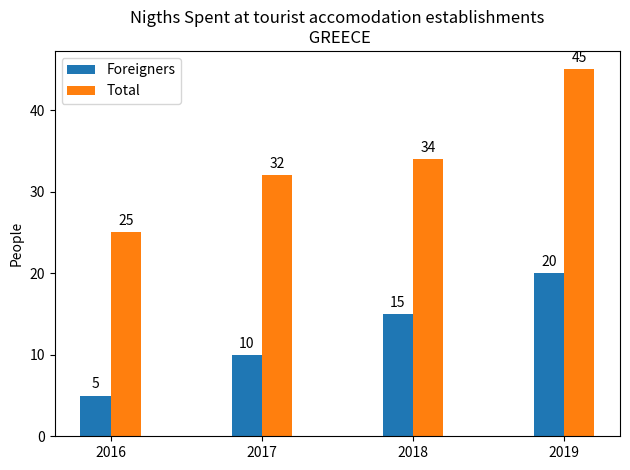

Recreate this plot in Python.
import matplotlib.pyplot as plt
import numpy as np
from matplotlib.dates import date2num
import datetime

# # This is to see the plot inside the notebook
# %matplotlib inline

# x = list(range(0,10))
# y = list(range(-10,0))
#
# plt.plot(x,y)
# plt.show()

# a = [0,-100,25,67,-323]
# b = [0,3,7,3,9]
#
# plt.plot(a,b,marker = 'o',color = 'r')
# plt.title("Sports Watch Data", loc = 'left')
# plt.xlabel("Average Pulse")
# plt.ylabel("Calorie Burnage")
# plt.show()


# N = 4
# ind = np.arange(N)
# #plot 1:
# years = np.array(["2016", "2017", "2018", "2019"])
# a_for = np.array([1, 10, 12, 18])
# b_total = np.array([5, 20, 30, 35])
# width = 0.35
#
# #the figure has 1 row, 2 columns, and this plot is the first plot.
# plt.subplot(1, 2, 1)
# plt.title("Spain")
#
# plt.bar(x,y,width)
#
#
# #plot 2:
# x = np.array([0, 1, 2, 3])
# y = np.array([10, 20, 30, 40])
#
# plt.subplot(1, 2, 2)
# plt.title("Greece")
# plt.bar(x,y,width)
#
#
# plt.suptitle("Nigths spent At tourist Accomodation establisments")
# plt.show()



# N = 4
# ind = np.arange(N)
#
#

# width = 0.35
#
# plt.title("Spain")
#
# # plt.bar(years,a_for,width)
#
# ax = plt.subplot(111)
# ax.bar( years, y,  color='b', align='center')
# ax.bar( years+0.2, z,  color='g', align='center')
#
# ax.xaxis()


# x = [
#     datetime.datetime(2011, 1, 4, 0, 0),
#     datetime.datetime(2011, 1, 5, 0, 0),
#     datetime.datetime(2011, 1, 6, 0, 0)
# ]
# print(type(x))
# print(x)
#
# x = date2num(x)
# print(type(x))
# print(x)

# x = np.array([2011.,2012.,2013.])
# y = [1, 2, 3]
# z = [4, 5, 6]

# x1 = np.array([2016, 2017, 2018, 2019])
# x2 = ['aaa', 'bbb', 'ccc', 'ddd']
# x = np.arange(len(x2))
#
# y1 = np.array([1, 10, 12, 18])
# y2 = np.array([5, 20, 30, 35])
#
# ax = plt.subplot(111)
#
# ax.set_ylabel('People')
# ax.set_ylabel('Year')
#
# ax.bar(x-0.1, y1, width=0.2, color='b', align='center')
# ax.bar(x+0.1, y2, width=0.2, color='g', align='center')
#
# # ax.xaxis_date()
#
# plt.show()



# plt.suptitle("Nigths spent At tourist Accomodation establisments")
# plt.show()



years = ['2016', '2017', '2018', '2019']
vis_foreign = [5, 10, 15, 20]
vis_total = [25, 32, 34, 45]

x = np.arange(len(years))  # the label locations
width = 0.2  # the width of the bars

fig, ax = plt.subplots()
rects1 = ax.bar(x - width/2, vis_foreign, width, label='Foreigners')
rects2 = ax.bar(x + width/2, vis_total, width, label='Total')

# Add some text for labels, title and custom x-axis tick labels, etc.
ax.set_ylabel('People')
ax.set_title('Nigths Spent at tourist accomodation establishments\n GREECE')
ax.set_xticks(x)
ax.set_xticklabels(years)
ax.legend()

# Ads the label on top of each bar
ax.bar_label(rects1, padding=3)
ax.bar_label(rects2, padding=3)

fig.tight_layout()

plt.show()